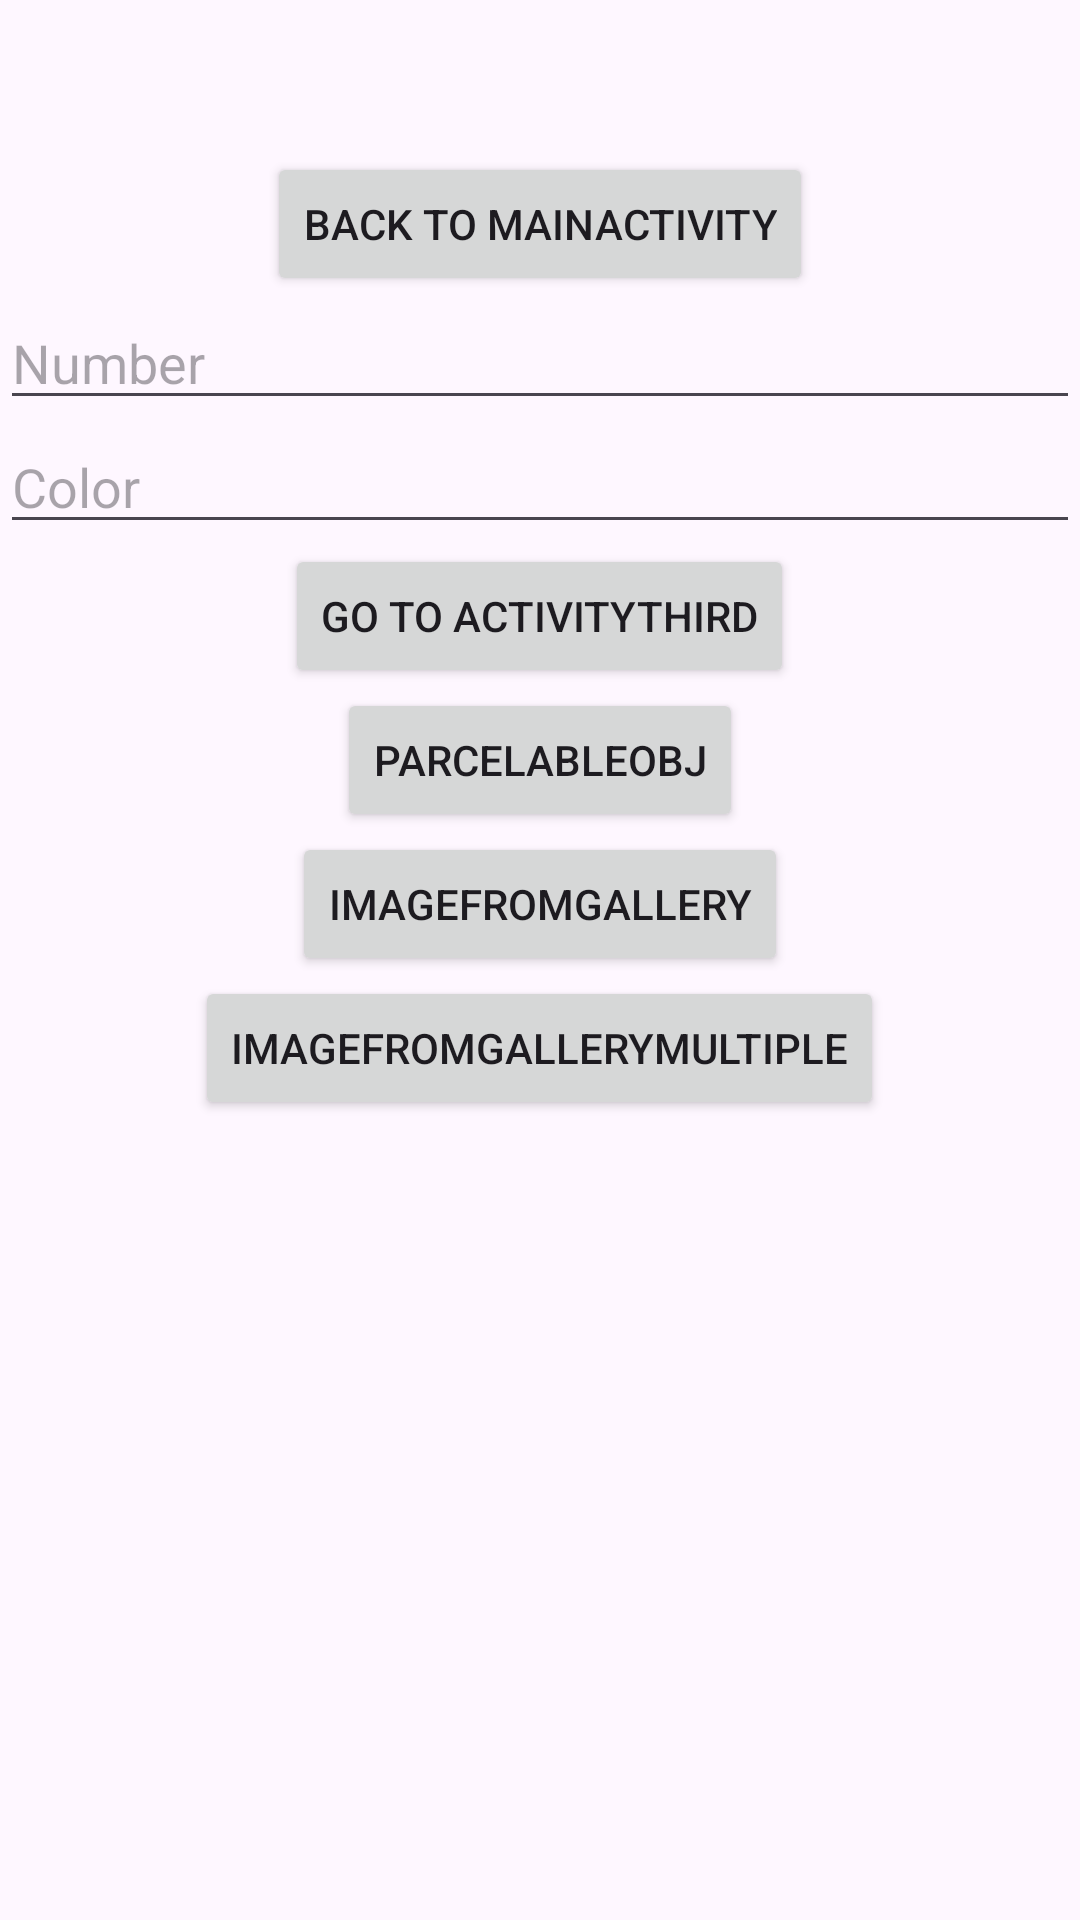

This screen was rendered from an Android layout file. Write that file and the resources it references.
<!-- AndroidManifest.xml: application theme Theme.AssignmentSatu -->
<!-- res/layout/activity_empty.xml -->
<?xml version="1.0" encoding="utf-8"?>
<LinearLayout xmlns:android="http://schemas.android.com/apk/res/android"
    xmlns:app="http://schemas.android.com/apk/res-auto"
    xmlns:tools="http://schemas.android.com/tools"
    android:id="@+id/main"
    android:layout_width="match_parent"
    android:layout_height="match_parent"
    android:gravity="center"
    android:orientation="vertical"
    tools:context=".ActivityEmpty">

    <Button
        android:id="@+id/btnBack"
        android:layout_width="wrap_content"
        android:layout_height="wrap_content"
        android:layout_gravity="center_horizontal"
        android:text="Back To MainActivity" />

    <EditText
        android:id="@+id/etNum"
        android:layout_width="match_parent"
        android:layout_height="wrap_content"
        android:hint="Number" />

    <EditText
        android:id="@+id/etCol"
        android:layout_width="match_parent"
        android:layout_height="wrap_content"
        android:hint="Color" />

    <Button
        android:id="@+id/btn3"
        android:layout_width="wrap_content"
        android:layout_height="wrap_content"
        android:text="Go To ActivityThird"/>

    <Button
        android:id="@+id/parcelableOBJ"
        android:layout_width="wrap_content"
        android:layout_height="wrap_content"
        android:text="parcelableOBJ"/>

    <Button
        android:id="@+id/imageFromGallery"
        android:layout_width="wrap_content"
        android:layout_height="wrap_content"
        android:text="imageFromGallery"/>

    <Button
        android:id="@+id/imageFromGalleryMultiple"
        android:layout_width="wrap_content"
        android:layout_height="wrap_content"
        android:text="imageFromGalleryMultiple"/>

    <ImageView
        android:id="@+id/capturedImageView"
        android:layout_width="200dp"
        android:layout_height="200dp"
        android:layout_marginTop="16dp"
        android:contentDescription="capturedImageView"/>


</LinearLayout>
<!-- resources referenced by this layout -->
<resources>
  <style name="Theme.AssignmentSatu" parent="Base.Theme.AssignmentSatu" />
  <style name="Base.Theme.AssignmentSatu" parent="Theme.Material3.DayNight.NoActionBar">
          
          
      </style>
</resources>
